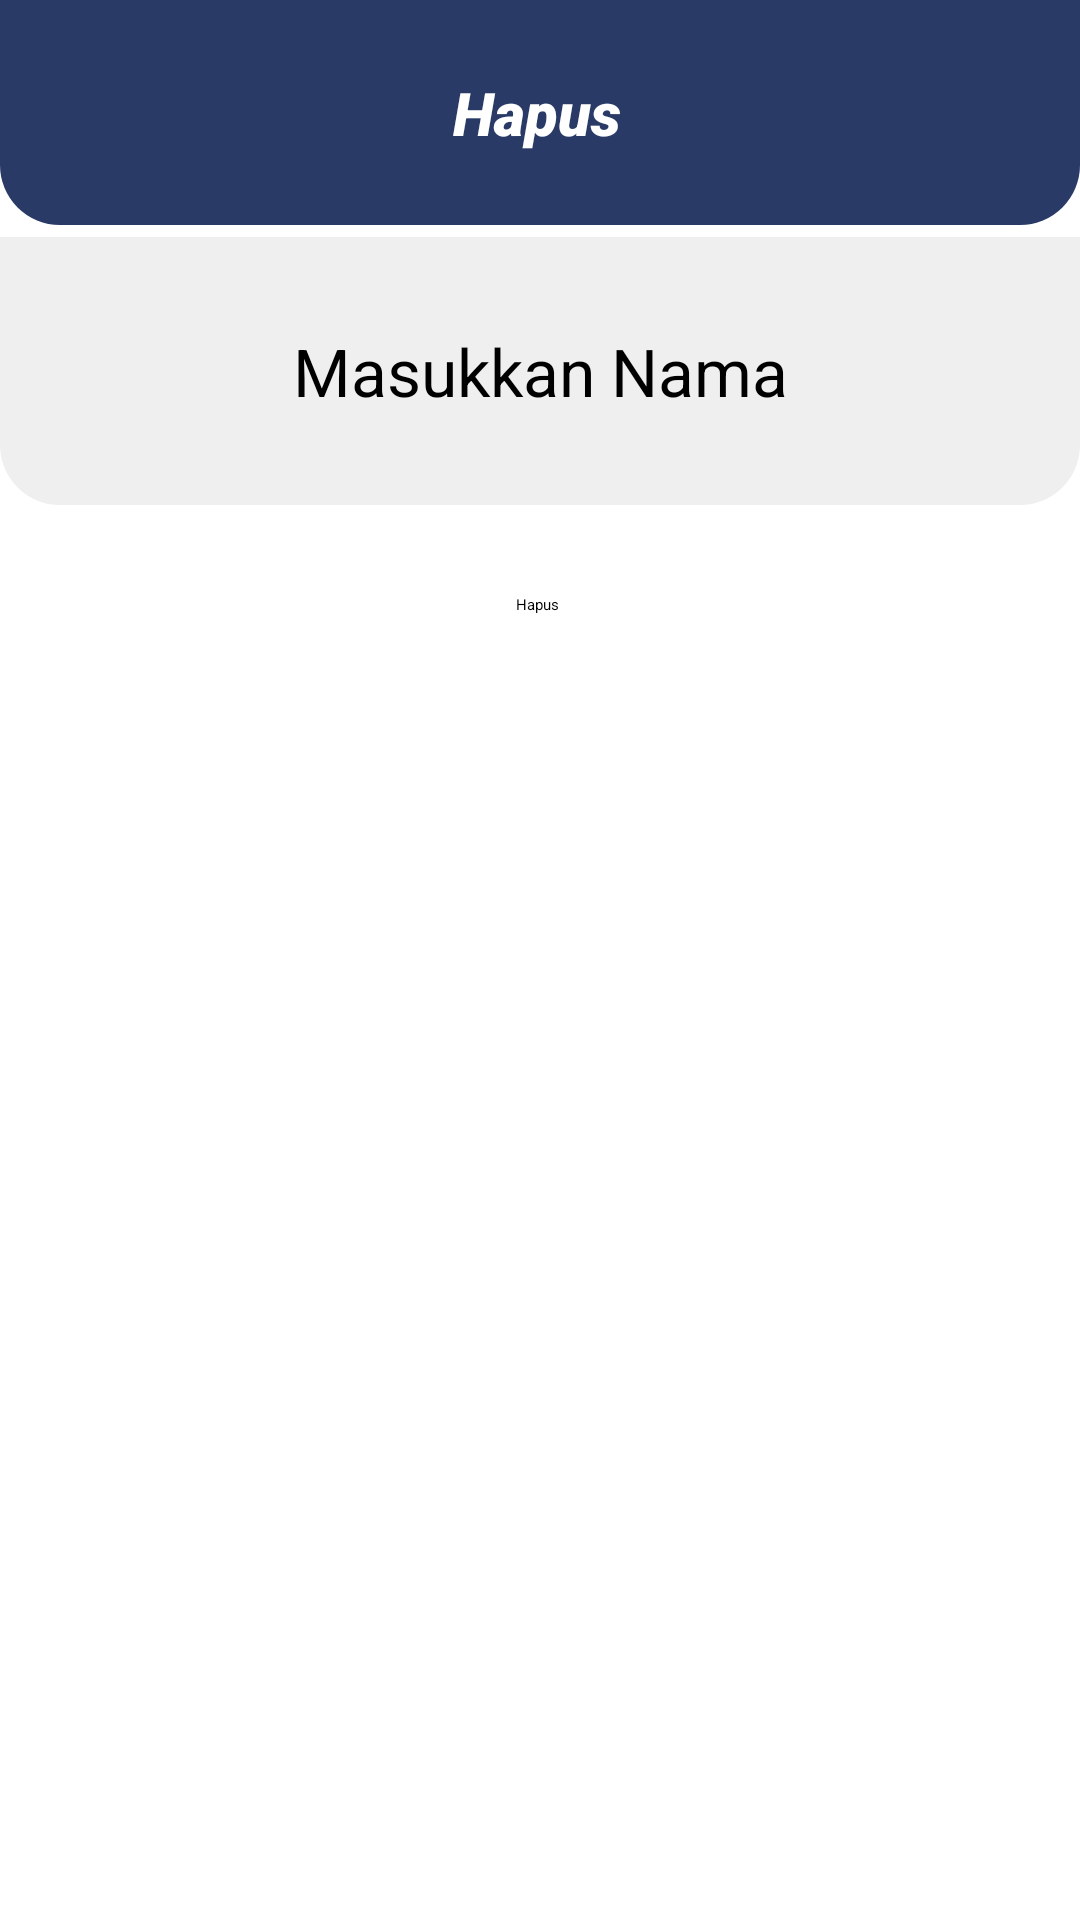

This screen was rendered from an Android layout file. Write that file and the resources it references.
<!-- AndroidManifest.xml: application theme Theme.MyApplication123 -->
<!-- res/layout/activity_hapus.xml -->
<?xml version="1.0" encoding="utf-8"?>
<androidx.constraintlayout.widget.ConstraintLayout xmlns:android="http://schemas.android.com/apk/res/android"
    xmlns:app="http://schemas.android.com/apk/res-auto"
    xmlns:tools="http://schemas.android.com/tools"
    android:layout_width="match_parent"
    android:layout_height="match_parent"
    android:orientation="vertical"
    tools:context=".Hapus">

    <androidx.constraintlayout.widget.ConstraintLayout
        android:id="@+id/constraintLayout6"
        android:layout_width="match_parent"
        android:layout_height="75dp"
        android:background="@drawable/atas"
        app:layout_constraintEnd_toEndOf="parent"
        app:layout_constraintHorizontal_bias="0.0"
        app:layout_constraintStart_toStartOf="parent"
        app:layout_constraintTop_toTopOf="parent">

        <TextView
            android:layout_width="wrap_content"
            android:layout_height="wrap_content"
            android:fontFamily="sans-serif-black"
            android:gravity="center"
            android:text="Hapus"
            android:textColor="@color/white"
            android:textSize="20dp"
            android:textStyle="italic"
            app:layout_constraintBottom_toBottomOf="parent"
            app:layout_constraintEnd_toEndOf="parent"
            app:layout_constraintHorizontal_bias="0.497"
            app:layout_constraintStart_toStartOf="parent"
            app:layout_constraintTop_toTopOf="parent" />
    </androidx.constraintlayout.widget.ConstraintLayout>


    <LinearLayout
        android:id="@+id/linearLayout"
        android:layout_width="match_parent"
        android:layout_height="wrap_content"
        android:layout_marginTop="4dp"
        android:background="@drawable/form"
        android:padding="10dp"
        app:layout_constraintEnd_toEndOf="parent"
        app:layout_constraintStart_toStartOf="parent"
        app:layout_constraintTop_toBottomOf="@+id/constraintLayout6">

        <EditText
            android:id="@+id/enterNameHps"
            android:textAlignment="center"
            android:layout_width="match_parent"
            android:layout_height="wrap_content"
            android:layout_margin="20sp"
            android:hint="Masukkan Nama"
            android:textSize="22sp" />
    </LinearLayout>

    <Button
        android:id="@+id/hapusbtn"
        android:layout_width="wrap_content"
        android:layout_height="wrap_content"
        android:text="Hapus"
        app:layout_constraintBottom_toBottomOf="parent"
        app:layout_constraintEnd_toEndOf="parent"
        app:layout_constraintHorizontal_bias="0.498"
        app:layout_constraintStart_toStartOf="parent"
        app:layout_constraintTop_toBottomOf="@+id/linearLayout"
        app:layout_constraintVertical_bias="0.064" />

</androidx.constraintlayout.widget.ConstraintLayout>
<!-- resources referenced by this layout -->
<resources>
  <!-- drawable atas (drawable) -->
  <?xml version="1.0" encoding="utf-8"?>
  <shape xmlns:android="http://schemas.android.com/apk/res/android">
      <solid android:color="#293A66" />
      <corners
          android:bottomLeftRadius="20dp"
          android:bottomRightRadius="20dp" />
  
  </shape>
  <!-- drawable form (drawable) -->
  <?xml version="1.0" encoding="utf-8"?>
  <shape xmlns:android="http://schemas.android.com/apk/res/android">
      <solid android:color="#63D6D6D6" />
      <corners
          android:bottomLeftRadius="20dp"
          android:bottomRightRadius="20dp" />
  </shape>
  <style name="Theme.MyApplication123" parent="Theme.MaterialComponents.DayNight.NoActionBar">
          
          <item name="colorPrimary">@color/purple_200</item>
          <item name="colorPrimaryVariant">@color/purple_700</item>
          <item name="colorOnPrimary">@color/black</item>
          
          <item name="colorSecondary">@color/teal_200</item>
          <item name="colorSecondaryVariant">@color/teal_200</item>
          <item name="colorOnSecondary">@color/black</item>
          
          <item name="android:statusBarColor" tools:targetApi="l">?attr/colorPrimaryVariant</item>
          
      </style>
  <!-- not gathered from this repository: default colours our renderer supplied (Android Studio template values) -->
  <color name="purple_200">#FFBB86FC</color>
  <color name="purple_700">#FF3700B3</color>
  <color name="teal_200">#FF03DAC5</color>
  <color name="black">#FF000000</color>
  <color name="white">#FFFFFFFF</color>
</resources>
